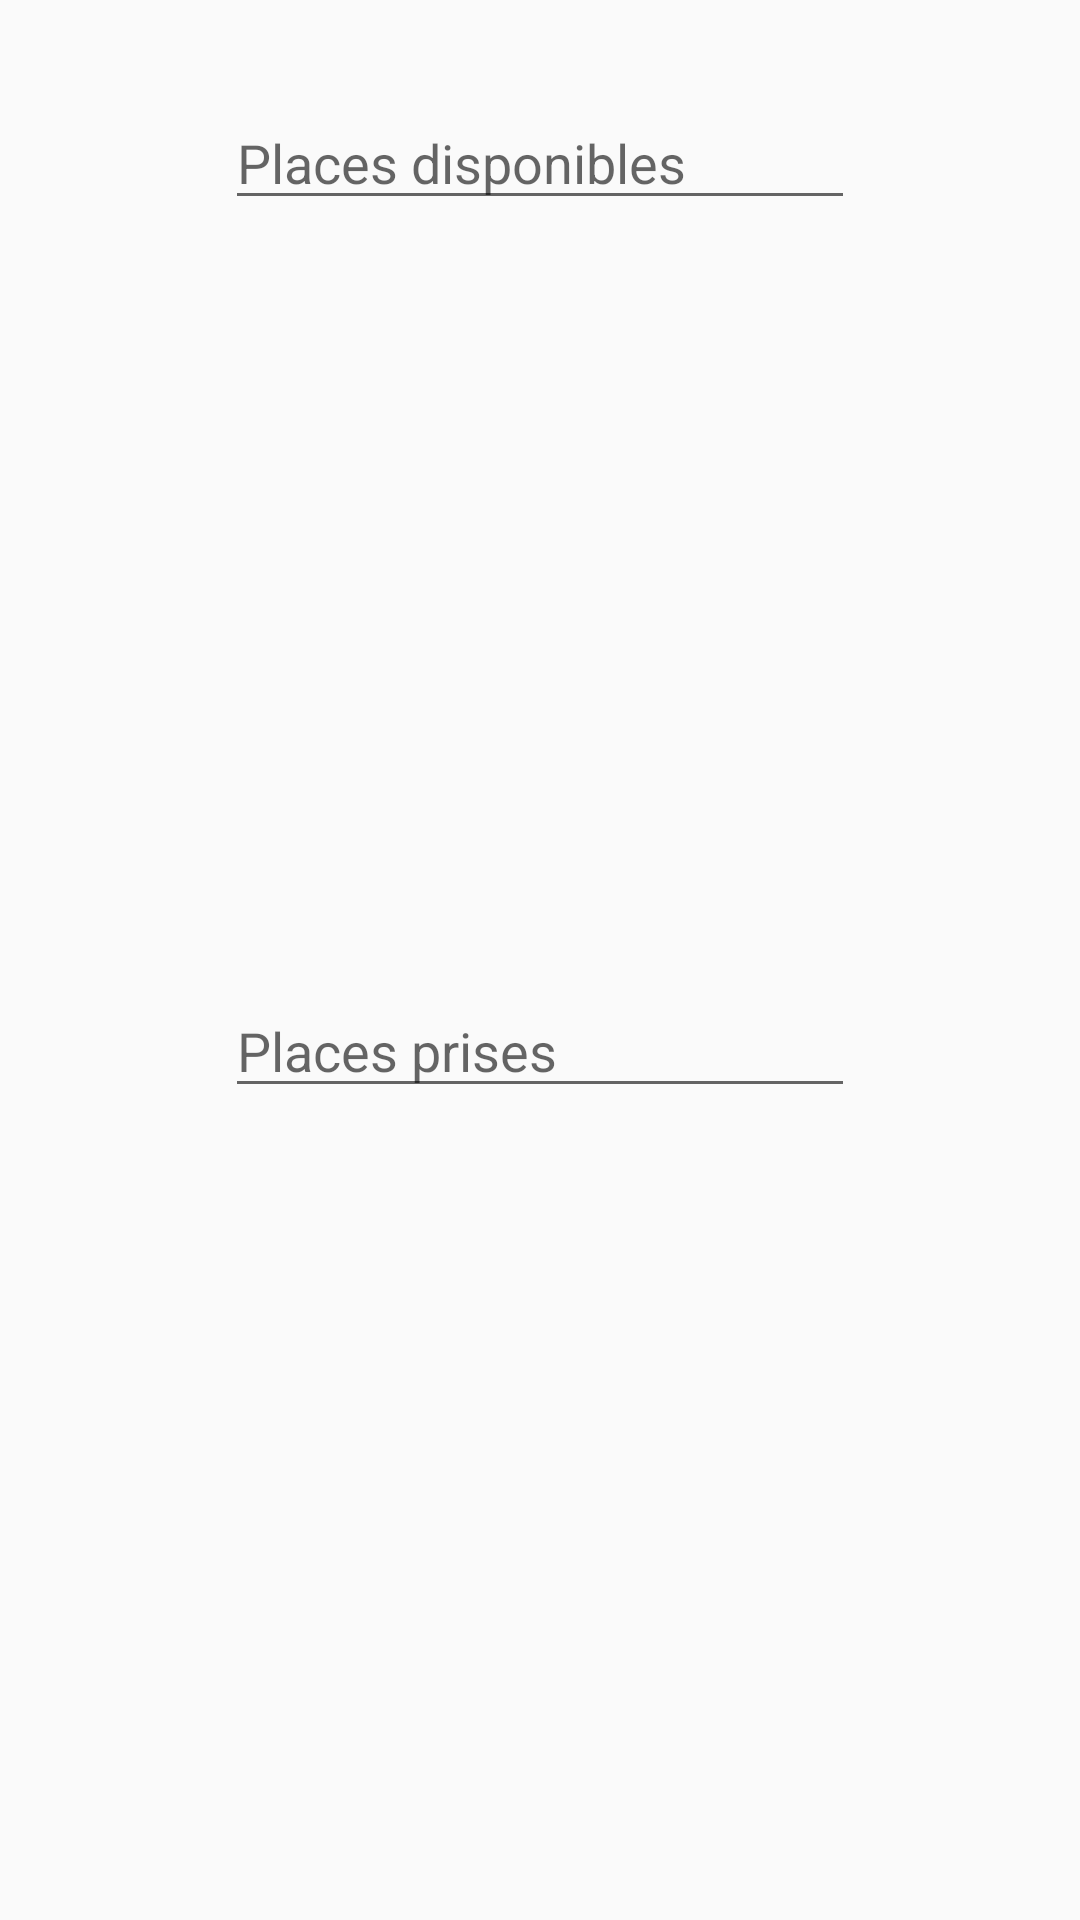

Write the Android layout XML for this screen, with the resource values it uses.
<!-- AndroidManifest.xml: application theme AppTheme -->
<!-- res/layout/fragment_update_seats_dialog.xml -->
<?xml version="1.0" encoding="utf-8"?>
<android.support.constraint.ConstraintLayout xmlns:android="http://schemas.android.com/apk/res/android"
    xmlns:app="http://schemas.android.com/apk/res-auto"
    xmlns:tools="http://schemas.android.com/tools"
    android:layout_width="match_parent"
    android:layout_height="wrap_content">

    <EditText
        android:id="@+id/update_seats_available"
        android:layout_width="wrap_content"
        android:layout_height="wrap_content"
        android:layout_marginStart="16dp"
        android:layout_marginTop="32dp"
        android:layout_marginEnd="16dp"
        android:ems="10"
        android:hint="Places disponibles"
        android:inputType="number"
        app:layout_constraintEnd_toEndOf="parent"
        app:layout_constraintStart_toStartOf="parent"
        app:layout_constraintTop_toTopOf="parent" />

    <EditText
        android:id="@+id/update_seats_taken"
        android:layout_width="wrap_content"
        android:layout_height="wrap_content"
        android:layout_marginStart="16dp"
        android:layout_marginTop="16dp"
        android:layout_marginEnd="16dp"
        android:layout_marginBottom="32dp"
        android:ems="10"
        android:hint="Places prises"
        android:inputType="number"
        app:layout_constraintBottom_toBottomOf="parent"
        app:layout_constraintEnd_toEndOf="parent"
        app:layout_constraintStart_toStartOf="parent"
        app:layout_constraintTop_toBottomOf="@+id/update_seats_available" />
</android.support.constraint.ConstraintLayout>
<!-- resources referenced by this layout -->
<resources>
  <style name="AppTheme" parent="Theme.AppCompat.Light.NoActionBar">
          
          <item name="colorPrimary">@color/colorPrimary</item>
          <item name="colorPrimaryDark">@color/colorPrimaryDark</item>
          <item name="colorAccent">@color/colorAccent</item>
          <item name="android:windowDrawsSystemBarBackgrounds">true</item>
          <item name="android:statusBarColor">@android:color/transparent</item>
  
      </style>
  <color name="colorPrimary">#d81b60</color>
  <color name="colorPrimaryDark">#a00037</color>
  <color name="colorAccent">#d81b60</color>
</resources>
